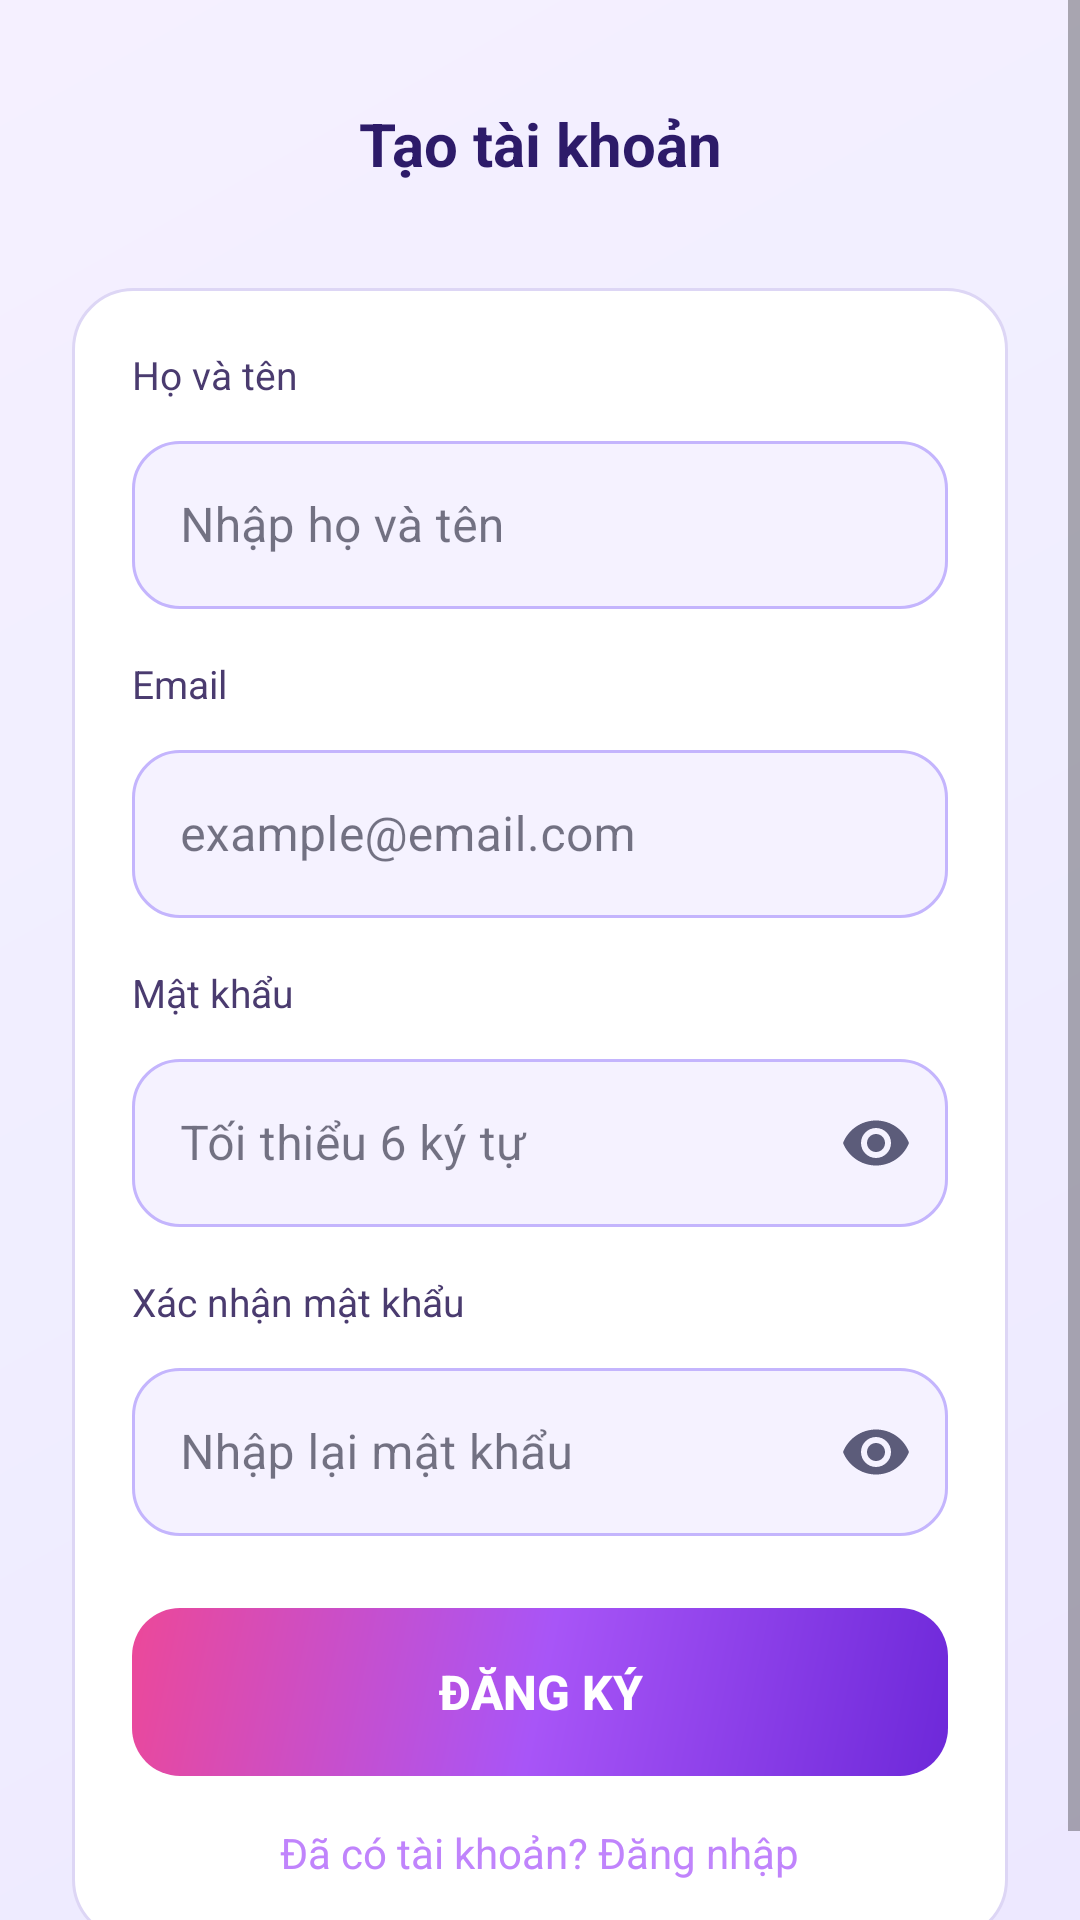

The Android layout XML behind this screen, and the referenced resources:
<!-- AndroidManifest.xml: application theme Theme.FlashcardApp -->
<!-- res/layout/fragment_register.xml -->
<?xml version="1.0" encoding="utf-8"?>
<ScrollView xmlns:android="http://schemas.android.com/apk/res/android"
    xmlns:app="http://schemas.android.com/apk/res-auto"
    android:layout_width="match_parent" android:layout_height="match_parent"
    android:background="@drawable/bg_gradient_dark" android:fillViewport="true">
    <LinearLayout android:layout_width="match_parent" android:layout_height="wrap_content"
        android:orientation="vertical" android:padding="24dp" android:paddingTop="20dp">
        <LinearLayout android:layout_width="match_parent" android:layout_height="48dp" android:orientation="horizontal" android:gravity="center_vertical" android:layout_marginBottom="24dp">
            <ImageButton android:id="@+id/btnBack" android:layout_width="40dp" android:layout_height="40dp" android:src="@drawable/ic_arrow_back" android:background="@drawable/bg_icon_btn" android:tint="@color/auth_text_title"/>
            <TextView android:layout_width="0dp" android:layout_height="wrap_content" android:layout_weight="1" android:text="Tạo tài khoản" android:textColor="@color/auth_text_title" android:textSize="20sp" android:textStyle="bold" android:gravity="center"/>
            <View android:layout_width="40dp" android:layout_height="40dp"/>
        </LinearLayout>
        <LinearLayout android:layout_width="match_parent" android:layout_height="wrap_content" android:orientation="vertical" android:background="@drawable/bg_card_dark" android:padding="20dp">
            <TextView android:layout_width="wrap_content" android:layout_height="wrap_content" android:text="Họ và tên" android:textColor="@color/auth_text_label" android:textSize="13sp" android:layout_marginBottom="8dp"/>
            <com.google.android.material.textfield.TextInputLayout android:layout_width="match_parent" android:layout_height="wrap_content" style="@style/InputStyle" android:layout_marginBottom="16dp">
                <com.google.android.material.textfield.TextInputEditText android:id="@+id/etName" android:layout_width="match_parent" android:layout_height="56dp" android:hint="Nhập họ và tên" android:textColor="@color/text_primary" android:textColorHint="@color/text_hint"/>
            </com.google.android.material.textfield.TextInputLayout>
            <TextView android:layout_width="wrap_content" android:layout_height="wrap_content" android:text="Email" android:textColor="@color/auth_text_label" android:textSize="13sp" android:layout_marginBottom="8dp"/>
            <com.google.android.material.textfield.TextInputLayout android:layout_width="match_parent" android:layout_height="wrap_content" style="@style/InputStyle" android:layout_marginBottom="16dp">
                <com.google.android.material.textfield.TextInputEditText android:id="@+id/etEmail" android:layout_width="match_parent" android:layout_height="56dp" android:hint="example@email.com" android:inputType="textEmailAddress" android:textColor="@color/text_primary" android:textColorHint="@color/text_hint"/>
            </com.google.android.material.textfield.TextInputLayout>
            <TextView android:layout_width="wrap_content" android:layout_height="wrap_content" android:text="Mật khẩu" android:textColor="@color/auth_text_label" android:textSize="13sp" android:layout_marginBottom="8dp"/>
            <com.google.android.material.textfield.TextInputLayout android:layout_width="match_parent" android:layout_height="wrap_content" style="@style/InputStyle" app:endIconMode="password_toggle" android:layout_marginBottom="16dp">
                <com.google.android.material.textfield.TextInputEditText android:id="@+id/etPassword" android:layout_width="match_parent" android:layout_height="56dp" android:hint="Tối thiểu 6 ký tự" android:inputType="textPassword" android:textColor="@color/text_primary" android:textColorHint="@color/text_hint"/>
            </com.google.android.material.textfield.TextInputLayout>
            <TextView android:layout_width="wrap_content" android:layout_height="wrap_content" android:text="Xác nhận mật khẩu" android:textColor="@color/auth_text_label" android:textSize="13sp" android:layout_marginBottom="8dp"/>
            <com.google.android.material.textfield.TextInputLayout android:layout_width="match_parent" android:layout_height="wrap_content" style="@style/InputStyle" app:endIconMode="password_toggle" android:layout_marginBottom="24dp">
                <com.google.android.material.textfield.TextInputEditText android:id="@+id/etConfirm" android:layout_width="match_parent" android:layout_height="56dp" android:hint="Nhập lại mật khẩu" android:inputType="textPassword" android:textColor="@color/text_primary" android:textColorHint="@color/text_hint"/>
            </com.google.android.material.textfield.TextInputLayout>
            <FrameLayout android:layout_width="match_parent" android:layout_height="56dp" android:layout_marginBottom="16dp">
                <Button android:id="@+id/btnRegister" android:layout_width="match_parent" android:layout_height="56dp" android:text="Đăng ký" android:textColor="@color/white" android:textSize="16sp" android:textStyle="bold" android:background="@drawable/bg_btn_gradient" android:stateListAnimator="@null"/>
                <ProgressBar android:id="@+id/progressBar" android:layout_width="24dp" android:layout_height="24dp" android:layout_gravity="center" android:visibility="gone" android:indeterminateTint="@color/white"/>
            </FrameLayout>
            <TextView android:id="@+id/tvLogin" android:layout_width="wrap_content" android:layout_height="wrap_content" android:layout_gravity="center" android:text="Đã có tài khoản? Đăng nhập" android:textColor="@color/purple_300" android:textSize="14sp" android:gravity="center"/>
        </LinearLayout>
    </LinearLayout>
</ScrollView>
<!-- resources referenced by this layout -->
<resources>
  <color name="auth_text_label">#4A3B6F</color>
  <color name="auth_text_title">#2D1B69</color>
  <color name="purple_300">#C084FC</color>
  <color name="text_hint">#8E8EA8</color>
  <color name="text_primary">#1A1A2E</color>
  <color name="white">#FFFFFF</color>
  <!-- drawable bg_btn_gradient (drawable) -->
  <?xml version="1.0" encoding="utf-8"?>
  <shape xmlns:android="http://schemas.android.com/apk/res/android" android:shape="rectangle">
      <gradient
          android:startColor="#6D28D9"
          android:centerColor="#A855F7"
          android:endColor="#EC4899"
          android:angle="135"/>
      <corners android:radius="16dp"/>
  </shape>
  <!-- drawable bg_card_dark (drawable) -->
  <?xml version="1.0" encoding="utf-8"?>
  <shape xmlns:android="http://schemas.android.com/apk/res/android" android:shape="rectangle">
      <solid android:color="@color/bg_card_surface"/>
      <stroke android:width="1dp" android:color="#DDD6F5"/>
      <corners android:radius="20dp"/>
  </shape>
  <!-- drawable bg_gradient_dark (drawable) -->
  <?xml version="1.0" encoding="utf-8"?>
  <shape xmlns:android="http://schemas.android.com/apk/res/android">
      <gradient
          android:startColor="#EDE8FF"
          android:centerColor="#F0EEFF"
          android:endColor="#F5F0FF"
          android:angle="135"/>
  </shape>
  <style name="InputStyle" parent="Widget.MaterialComponents.TextInputLayout.OutlinedBox">
          <item name="boxStrokeColor">@color/input_stroke_selector</item>
          <item name="boxBackgroundColor">@color/input_box_bg</item>
          <item name="hintTextColor">@color/text_hint</item>
          <item name="boxCornerRadiusTopStart">16dp</item>
          <item name="boxCornerRadiusTopEnd">16dp</item>
          <item name="boxCornerRadiusBottomStart">16dp</item>
          <item name="boxCornerRadiusBottomEnd">16dp</item>
          <item name="endIconTint">@color/text_secondary</item>
          <item name="passwordToggleTint">@color/text_secondary</item>
      </style>
  <style name="Theme.FlashcardApp" parent="Theme.MaterialComponents.DayNight.NoActionBar">
          <item name="colorPrimary">@color/purple_500</item>
          <item name="colorPrimaryVariant">@color/purple_600</item>
          <item name="colorOnPrimary">@color/white</item>
          <item name="colorSecondary">@color/pink_500</item>
          <item name="colorSecondaryVariant">@color/pink_600</item>
          <item name="colorOnSecondary">@color/white</item>
          <item name="android:colorBackground">@color/bg_surface</item>
          <item name="colorSurface">@color/bg_card_surface</item>
          <item name="colorOnBackground">@color/text_primary</item>
          <item name="colorOnSurface">@color/text_primary</item>
          <item name="colorError">@color/wrong_red</item>
          <item name="android:statusBarColor">@color/bg_surface</item>
          <item name="android:navigationBarColor">@color/nav_bg_adaptive</item>
      </style>
  <color name="bg_card_surface">#FFFFFF</color>
  <color name="input_box_bg">#F5F2FF</color>
  <color name="text_secondary">#5C5C7A</color>
  <color name="purple_500">#A855F7</color>
  <color name="purple_600">#9333EA</color>
  <color name="pink_500">#EC4899</color>
  <color name="pink_600">#DB2777</color>
  <color name="bg_surface">#EDE8FF</color>
  <color name="wrong_red">#EF4444</color>
  <color name="nav_bg_adaptive">#FFFFFF</color>
</resources>
